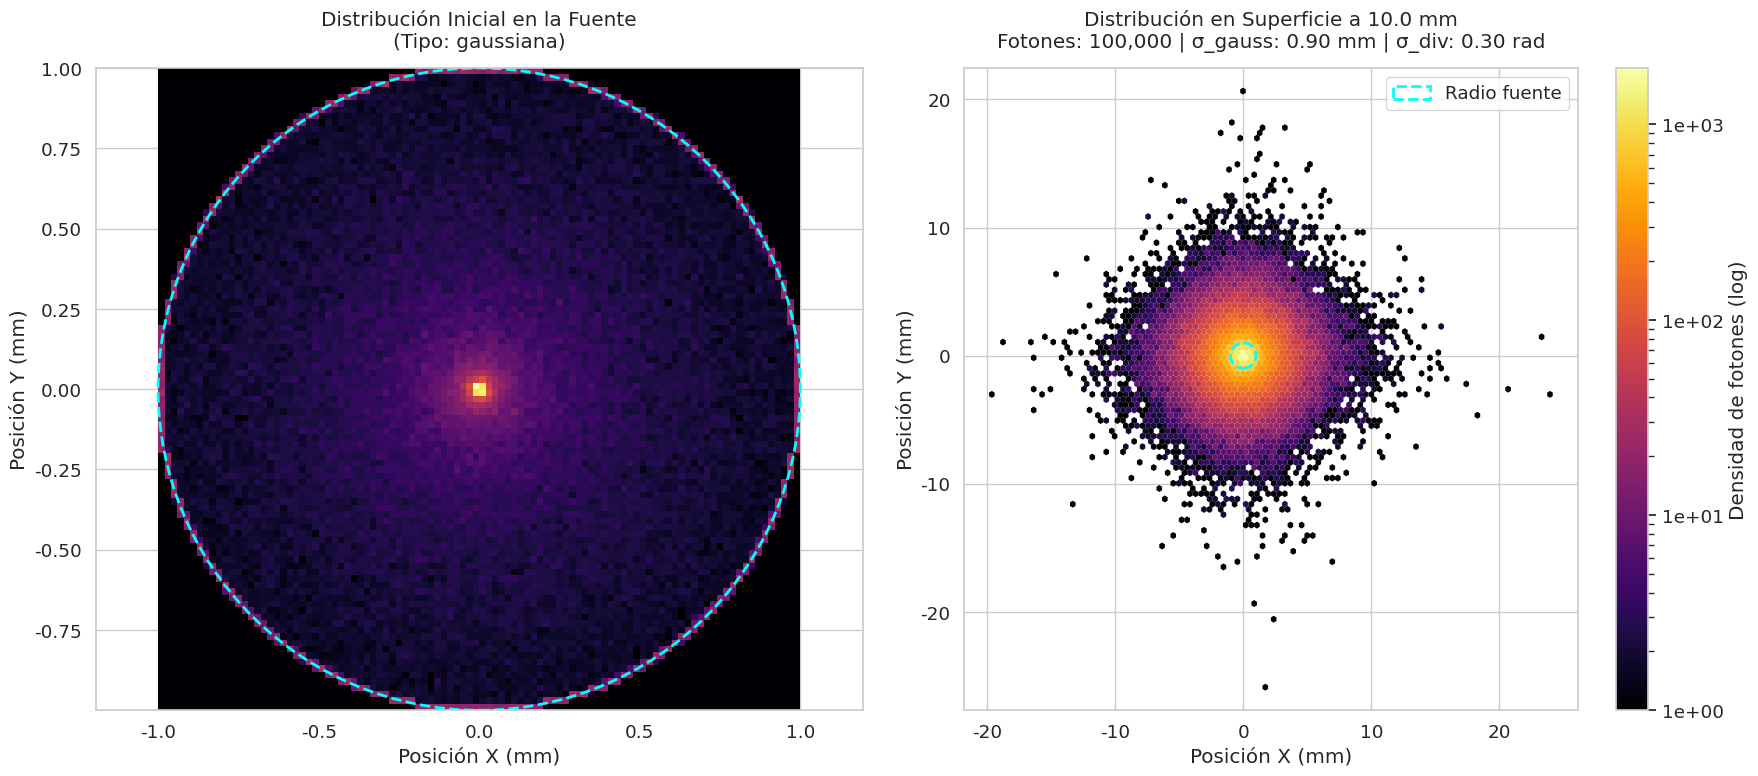

This chart was generated by the following Python code:
"""
Simulación de Fuentes de Luz con 3 opciones:
1. Fuente colimada uniforme
2. Fuente divergente uniforme
3. Fuente gaussiana (como láser/diodo)
"""

import numpy as np
import matplotlib.pyplot as plt
import seaborn as sns
from matplotlib.colors import LogNorm, PowerNorm
from matplotlib.patches import Circle


def generar_fotones(N: int, radio: float, tipo_fuente: str, sigma_gauss: float = None) -> tuple[np.ndarray, np.ndarray]:
    """
    Genera fotones según el tipo de fuente especificado

    Parámetros:
        N: Número de fotones
        radio: Radio de la fuente (mm)
        tipo_fuente: 'colimada', 'divergente' o 'gaussiana'
        sigma_gauss: Ancho del perfil gaussiano (solo para tipo 'gaussiana')

    Devuelve:
        tuple: (x, y) coordenadas iniciales de los fotones
    """
    theta = 2 * np.pi * np.random.random(N)

    if tipo_fuente in ['colimada', 'divergente']:
        # Distribución uniforme en círculo
        r = radio * np.sqrt(np.random.random(N))
    elif tipo_fuente == 'gaussiana':
        # Distribución gaussiana radial (intensidad ∝ exp(-r²/(2σ²)))
        r = np.abs(np.random.normal(0, sigma_gauss, N))
        r = np.clip(r, 0, radio)  # Recortar al radio máximo
    else:
        raise ValueError("Tipo de fuente debe ser 'colimada', 'divergente' o 'gaussiana'")

    x = r * np.cos(theta)
    y = r * np.sin(theta)

    return x, y


def propagar_fotones(x_inicial: np.ndarray, y_inicial: np.ndarray,
                     distancia: float, tipo_fuente: str,
                     sigma_divergencia: float = None) -> tuple[np.ndarray, np.ndarray]:
    """
    Propaga fotones según el tipo de fuente

    Parámetros:
        x_inicial, y_inicial: Posiciones iniciales
        distancia: Distancia a la superficie (mm)
        tipo_fuente: 'colimada', 'divergente' o 'gaussiana'
        sigma_divergencia: Para fuente divergente (radianes)

    Devuelve:
        tuple: (x_final, y_final) posiciones en la superficie
    """
    if tipo_fuente == 'colimada':
        return x_inicial.copy(), y_inicial.copy()

    elif tipo_fuente == 'divergente':
        theta_x = np.random.normal(0, sigma_divergencia, len(x_inicial))
        theta_y = np.random.normal(0, sigma_divergencia, len(x_inicial))
        return x_inicial + distancia * np.tan(theta_x), y_inicial + distancia * np.tan(theta_y)

    elif tipo_fuente == 'gaussiana':
        # Para láser: pequeña divergencia + perfil gaussiano
        theta_r = np.abs(np.random.normal(0, sigma_divergencia, len(x_inicial)))
        phi = 2 * np.pi * np.random.random(len(x_inicial))

        theta_x = theta_r * np.cos(phi)
        theta_y = theta_r * np.sin(phi)

        return x_inicial + distancia * np.tan(theta_x), y_inicial + distancia * np.tan(theta_y)

    else:
        raise ValueError("Tipo de fuente no válido")


# Parámetros de simulación
N_fotones = 100000
radio_fuente = 1.0  # mm
distancia = 10.0  # mm
tipo_fuente = 'gaussiana'  # Opciones: 'colimada', 'divergente', 'gaussiana'

# Parámetros específicos por tipo
sigma_divergencia = 0.3  # radianes (para divergente y gaussiana)
sigma_gauss = 0.9 # Ancho gaussiano (solo para 'gaussiana')

# Generar fotones
x_inicial, y_inicial = generar_fotones(N_fotones, radio_fuente, tipo_fuente, sigma_gauss)

# Propagación
x_final, y_final = propagar_fotones(x_inicial, y_inicial, distancia, tipo_fuente, sigma_divergencia)

# Configuración visual
sns.set(style="whitegrid", font_scale=1.2)
fig, (ax1, ax2) = plt.subplots(1, 2, figsize=(18, 8))

# --- Gráfico 1: Distribución inicial ---
ax1.hist2d(x_inicial, y_inicial, bins=100, cmap='inferno', norm=PowerNorm(gamma=0.5))
ax1.add_patch(Circle((0, 0), radio_fuente, color='cyan', fill=False, linestyle='--', linewidth=2))
ax1.set_title(f'Distribución Inicial en la Fuente\n(Tipo: {tipo_fuente})', pad=15)
ax1.set_xlabel('Posición X (mm)')
ax1.set_ylabel('Posición Y (mm)')
ax1.axis('equal')

# --- Gráfico 2: Distribución en superficie ---
hb = ax2.hexbin(x_final, y_final, gridsize=100, cmap='inferno',
                norm=LogNorm(), mincnt=1, edgecolor='none')
cbar = fig.colorbar(hb, ax=ax2, label='Densidad de fotones (log)')
cbar.ax.yaxis.set_major_formatter(plt.FormatStrFormatter('%.0e'))

ax2.add_patch(Circle((0, 0), radio_fuente, color='cyan', fill=False, linestyle='--', linewidth=2, label='Radio fuente'))
ax2.set_title(f'Distribución en Superficie a {distancia} mm\n'
              f'Fotones: {N_fotones:,} | ' +
              (f'σ_gauss: {sigma_gauss:.2f} mm | ' if tipo_fuente == 'gaussiana' else '') +
              (f'σ_div: {sigma_divergencia:.2f} rad' if tipo_fuente != 'colimada' else 'Colimación perfecta'),
              pad=15)
ax2.set_xlabel('Posición X (mm)')
ax2.set_ylabel('Posición Y (mm)')
ax2.legend()
ax2.axis('equal')

plt.tight_layout()
plt.show()